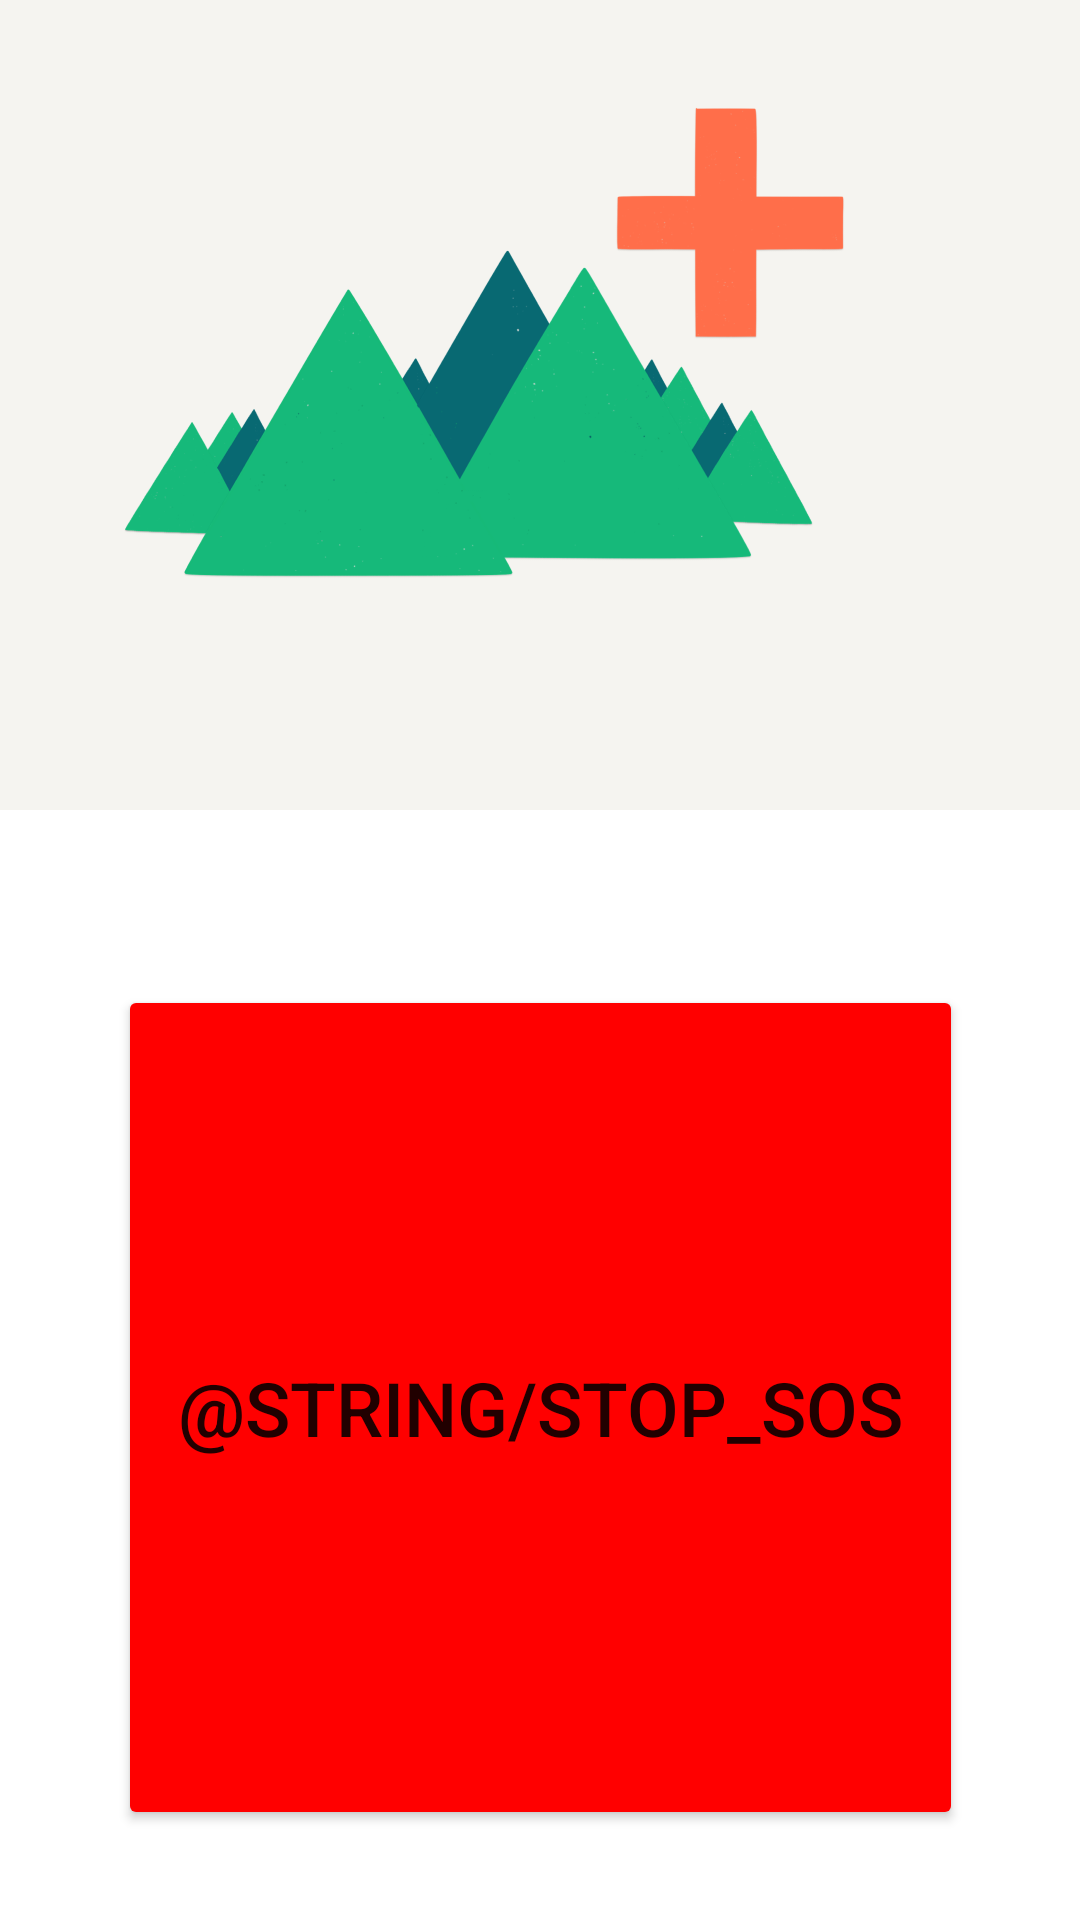

Here is an Android app screen rendered from its layout file. Give the layout XML and the strings, colors and styles it references.
<!-- AndroidManifest.xml: application theme Theme.TheHiker -->
<!-- res/layout/activity_sos_message.xml -->
<?xml version="1.0" encoding="utf-8"?>
<androidx.constraintlayout.widget.ConstraintLayout xmlns:android="http://schemas.android.com/apk/res/android"
                                                   xmlns:app="http://schemas.android.com/apk/res-auto"
                                                   xmlns:tools="http://schemas.android.com/tools"
                                                   android:layout_width="match_parent"
                                                   android:layout_height="match_parent"
                                                   tools:context=".features.sosmessage.SosMessageActivity"
>


    <ImageView
            android:layout_width="wrap_content"
            android:layout_height="wrap_content"
            android:src="@drawable/sos"
            app:layout_constraintTop_toTopOf="parent"
            app:layout_constraintStart_toStartOf="parent"
            app:layout_constraintEnd_toEndOf="parent"
            android:contentDescription="@string/sos_img_caption"
            android:scaleType="fitStart"/>

    <Button
            android:id="@+id/stop_sos_btn"
            android:layout_width="wrap_content"
            android:layout_height="0sp"
            app:layout_constraintStart_toStartOf="parent"
            app:layout_constraintEnd_toEndOf="parent"
            app:layout_constraintBottom_toBottomOf="parent"
            android:layout_marginBottom="30sp"
            android:padding="20sp"
            android:text="@string/stop_sos"
            android:backgroundTint="@color/red"
            app:layout_constraintDimensionRatio="1:1"
            android:textSize="25sp"/>


</androidx.constraintlayout.widget.ConstraintLayout>
<!-- resources referenced by this layout -->
<resources>
  <color name="red">#FF0000</color>
  <!-- drawable sos: png bitmap (drawable, 217559 bytes) -->
  <string name="sos_img_caption">SOS заставка</string>
  <string name="stop_sos">ОСТАНОВИТЬ SOS</string>
  <style name="Theme.TheHiker" parent="Theme.MaterialComponents.DayNight.NoActionBar">
          
          <item name="colorPrimary">@color/primary</item>
          <item name="colorPrimaryVariant">@color/primaryVariant</item>
          <item name="colorOnPrimary">@color/black</item>
          
          <item name="colorSecondary">@color/secondary</item>
          <item name="colorSecondaryVariant">@color/secondaryVariant</item>
          <item name="colorOnSecondary">@color/white</item>
          
          <item name="android:statusBarColor" tools:targetApi="l">?attr/colorSecondaryVariant</item>
          
      </style>
  <color name="primary">#17b978</color>
  <color name="primaryVariant">#a7ff83</color>
  <color name="black">#121212</color>
  <color name="secondary">#086972</color>
  <color name="secondaryVariant">#071a52</color>
  <color name="white">#FFFFFF</color>
</resources>
